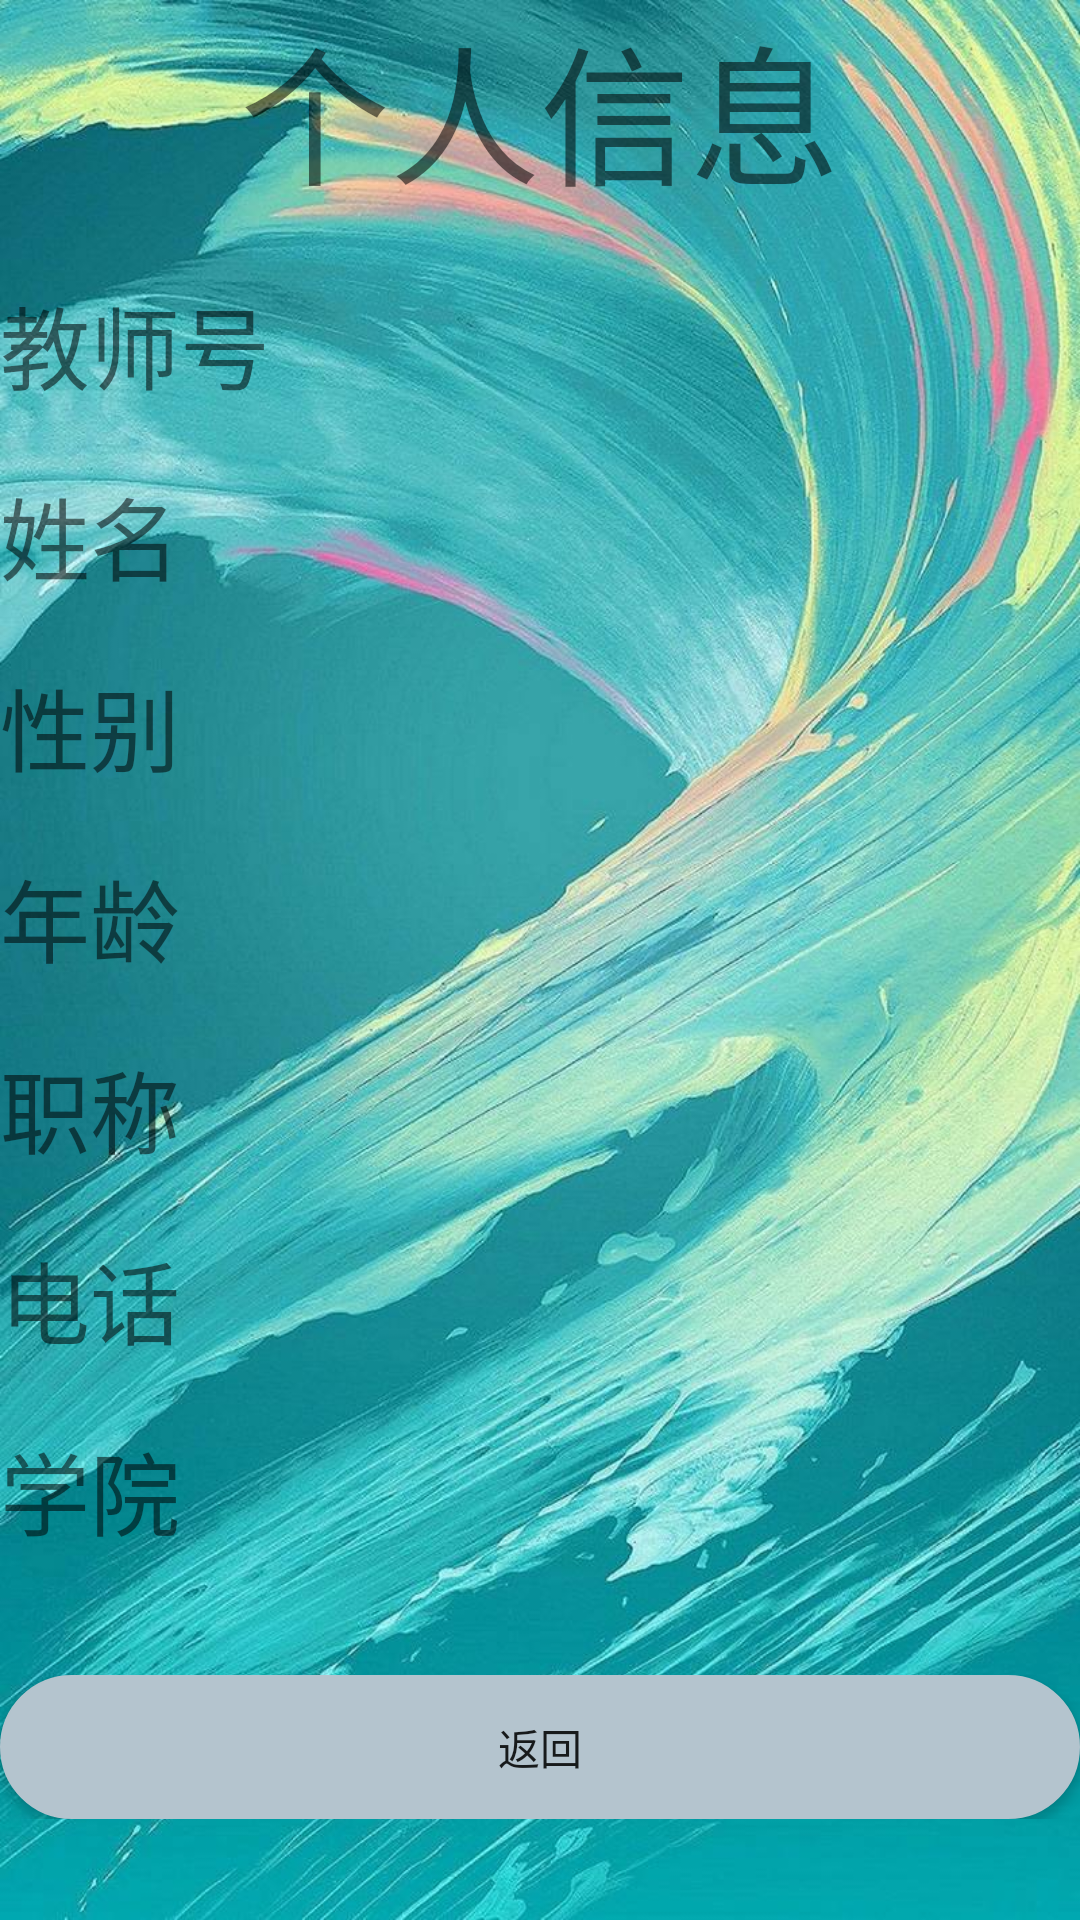

The Android layout XML behind this screen, and the referenced resources:
<!-- AndroidManifest.xml: application theme NoActivityFULLscreen -->
<!-- res/layout/activity_teacher_about_me.xml -->
<?xml version="1.0" encoding="utf-8"?>
<LinearLayout xmlns:android="http://schemas.android.com/apk/res/android"
    xmlns:app="http://schemas.android.com/apk/res-auto"
    xmlns:tools="http://schemas.android.com/tools"
    android:layout_width="match_parent"
    android:layout_height="match_parent"
    android:orientation="vertical"
    android:background="@mipmap/timg1"
    tools:context=".administractor.add">
    <LinearLayout
        android:layout_width="match_parent"

        android:layout_height="wrap_content">
        <TextView
            android:layout_width="match_parent"
            android:layout_height="wrap_content"
            android:textSize="50dp"
            android:gravity="center"
            android:text="个人信息"/>
    </LinearLayout>

    <LinearLayout
        android:layout_width="match_parent"
        android:layout_height="wrap_content"
        android:layout_marginTop="20dp"
        android:gravity="left"
        android:orientation="horizontal">

        <TextView
            android:layout_width="wrap_content"
            android:layout_height="wrap_content"
            android:text="教师号"
            android:textSize="30dp" />
        <TextView
            android:layout_width="wrap_content"
            android:layout_height="wrap_content"
            android:id="@+id/t_aboutme_id"
            android:textSize="30dp"
            />


    </LinearLayout>
    <LinearLayout
        android:layout_width="match_parent"
        android:layout_height="wrap_content"
        android:orientation="horizontal"
        android:gravity="left"
        android:layout_marginTop="20dp"
        >

        <TextView
            android:layout_width="wrap_content"
            android:layout_height="wrap_content"
            android:text="姓名"
            android:textSize="30dp"/>
        <TextView
            android:layout_width="wrap_content"
            android:layout_height="wrap_content"
            android:id="@+id/t_aboutme_name"
            android:textSize="30dp"
            />


    </LinearLayout>
    <LinearLayout
        android:layout_width="match_parent"
        android:layout_height="wrap_content"
        android:orientation="horizontal"
        android:layout_marginTop="20dp"
        android:gravity="left"
        >

        <TextView
            android:layout_width="wrap_content"
            android:layout_height="wrap_content"
            android:text="性别"
            android:textSize="30dp"/>
        <TextView
            android:layout_width="wrap_content"
            android:layout_height="wrap_content"
            android:id="@+id/t_aboutme_sex"

            android:textSize="30dp"
            />


    </LinearLayout>
    <LinearLayout
        android:layout_width="match_parent"
        android:layout_height="wrap_content"
        android:orientation="horizontal"
        android:gravity="left"
        android:layout_marginTop="20dp"
        >

        <TextView
            android:layout_width="wrap_content"
            android:layout_height="wrap_content"
            android:text="年龄"
            android:textSize="30dp"/>
        <TextView
            android:layout_width="wrap_content"
            android:layout_height="wrap_content"
            android:id="@+id/t_aboutme_age"
            android:textSize="30dp"
            />


    </LinearLayout>
    <LinearLayout
        android:layout_width="match_parent"
        android:layout_height="wrap_content"
        android:orientation="horizontal"
        android:gravity="left"
        android:layout_marginTop="20dp"
        >

        <TextView
            android:layout_width="wrap_content"
            android:layout_height="wrap_content"
            android:text="职称"
            android:textSize="30dp"/>
        <TextView
            android:layout_width="wrap_content"
            android:layout_height="wrap_content"
            android:id="@+id/t_aboutme_zhicheng"
            android:textSize="30dp"
            />


    </LinearLayout>
    <LinearLayout
        android:layout_width="match_parent"
        android:layout_height="wrap_content"
        android:orientation="horizontal"
        android:gravity="left"
        android:layout_marginTop="20dp"
        >

        <TextView
            android:layout_width="wrap_content"
            android:layout_height="wrap_content"
            android:text="电话"
            android:textSize="30dp"/>



        <TextView
            android:layout_width="wrap_content"
            android:layout_height="wrap_content"
            android:id="@+id/t_aboutme_phone"
            android:textSize="30dp"
            />


    </LinearLayout>
    <LinearLayout
        android:layout_width="match_parent"
        android:layout_height="wrap_content"
        android:orientation="horizontal"
        android:gravity="left"
        android:layout_marginTop="20dp"
        >

        <TextView
            android:layout_width="wrap_content"
            android:layout_height="wrap_content"
            android:text="学院"
            android:textSize="30dp"/>
        <TextView
            android:layout_width="wrap_content"
            android:layout_height="wrap_content"
            android:id="@+id/t_aboutme_college"
            android:textSize="30dp"
            />


    </LinearLayout>
    <LinearLayout
        android:layout_width="match_parent"
        android:layout_height="wrap_content"
        android:layout_marginTop="40dp"
        android:orientation="horizontal">



        <Button
            android:layout_width="wrap_content"
            android:layout_height="wrap_content"
            android:id="@+id/button_finish_about_t"
            android:background="@drawable/shape_new"
            android:layout_weight="1"

            android:text="返回"/>


    </LinearLayout>

</LinearLayout>
<!-- resources referenced by this layout -->
<resources>
  <!-- drawable shape_new (drawable-v24) -->
  <?xml version="1.0" encoding="utf-8"?>
  <shape xmlns:android="http://schemas.android.com/apk/res/android"
      android:shape="rectangle">
      
      <corners
          android:radius="26dip"
          android:topLeftRadius="26dp"
          android:topRightRadius="26dp"
          android:bottomLeftRadius="26dp"
          android:bottomRightRadius="26dp"/>
      
      <stroke android:width="2px" android:color="#B4C4CE" />
          <solid android:color="#B4C4CE" />
            <padding          android:left="10dp"
      android:top="10dp"          android:right="10dp"
      android:bottom="10dp"/>
      
      <gradient
          android:startColor="#B4C4CE"
          android:centerColor="#B4C4CE"
          android:endColor="#B4C4CE"
          android:useLevel="true"
          android:angle="270"
          android:type="radial"
          android:centerX="0"
          android:centerY="0"
          android:gradientRadius="90"/>
      
      
     
  
      
  
  
      
          
  
  </shape>
  <!-- mipmap timg1: jpg bitmap (mipmap-xhdpi, 183605 bytes) -->
  <style name="NoActivityFULLscreen" parent="Theme.AppCompat.Light.NoActionBar">
          <item name="windowNoTitle">true</item>
          <item name="windowActionBar">true</item>
          
          <item name="android:windowContentOverlay">@null</item>
      </style>
</resources>
